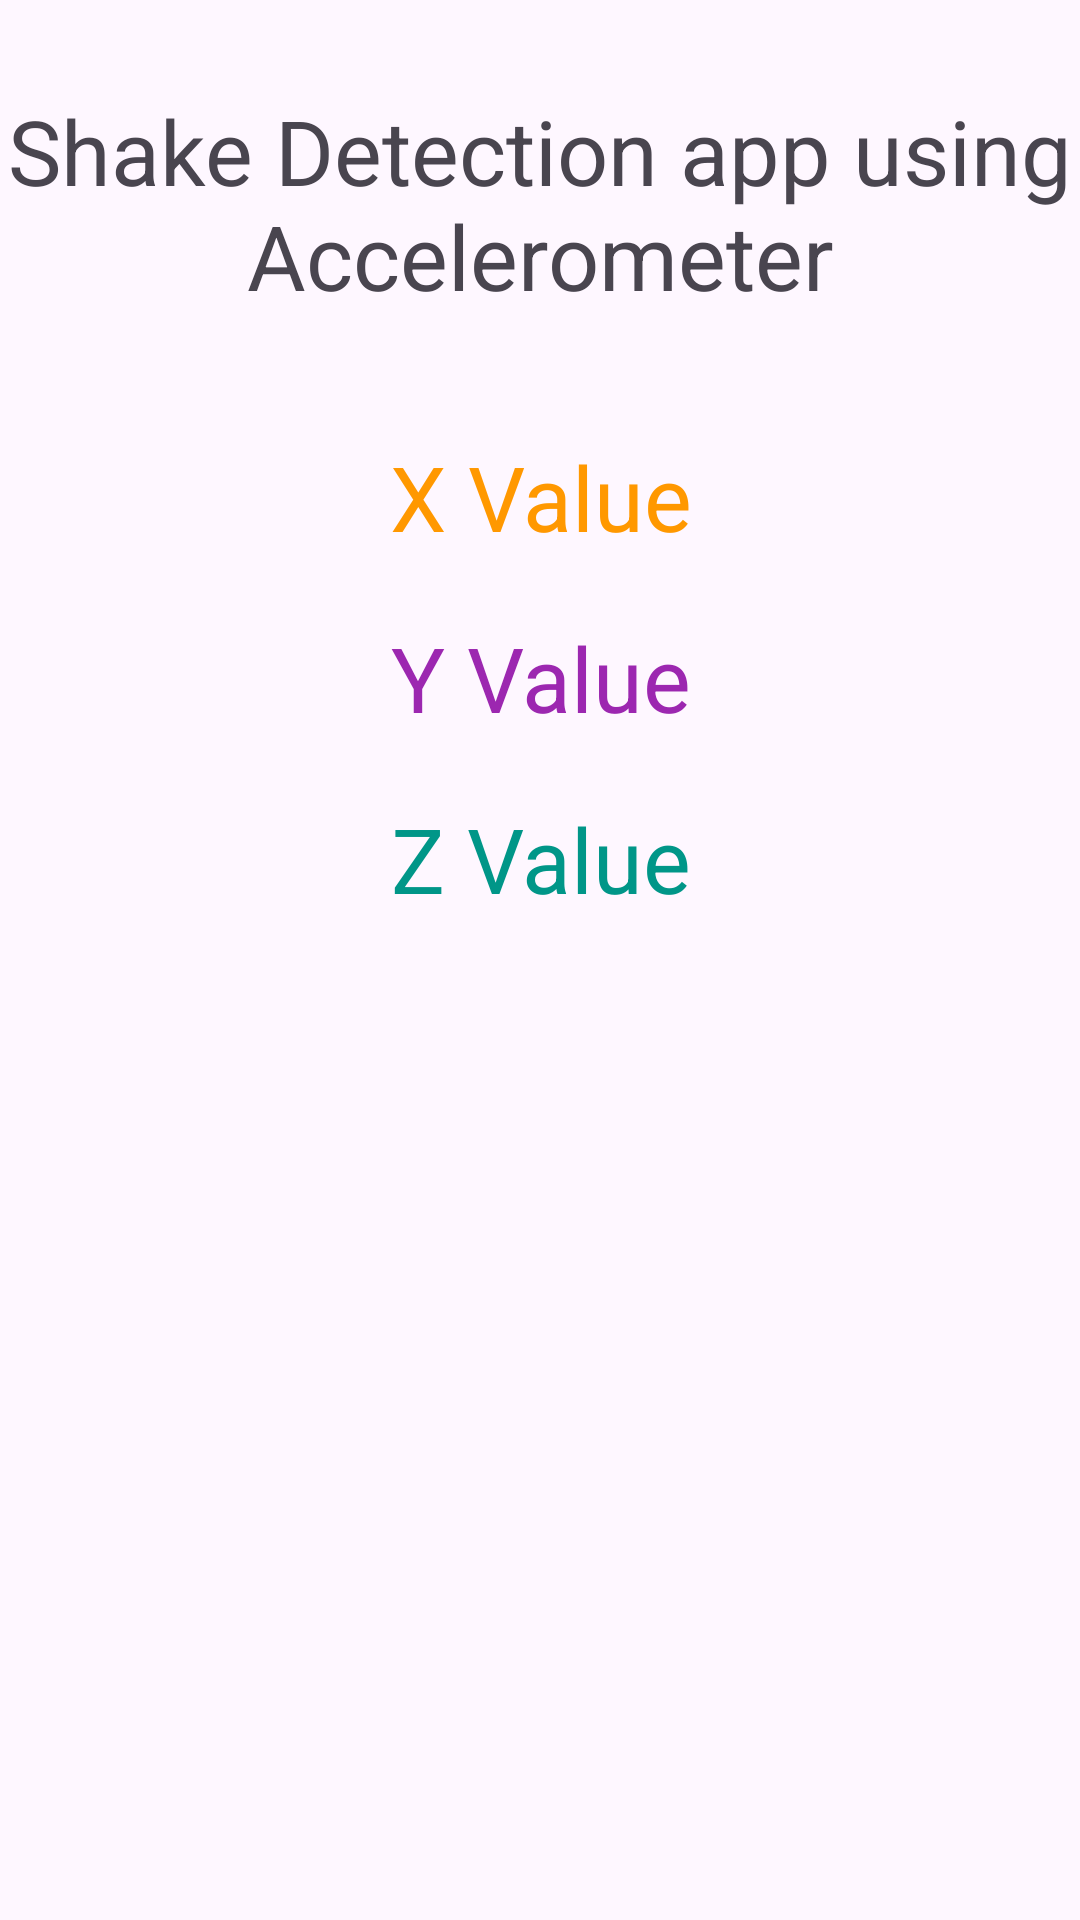

Write the Android layout XML for this screen, with the resource values it uses.
<!-- AndroidManifest.xml: application theme Theme.SensorDetected -->
<!-- res/layout/activity_shake.xml -->
<?xml version="1.0" encoding="utf-8"?>
<androidx.appcompat.widget.LinearLayoutCompat
    xmlns:android="http://schemas.android.com/apk/res/android"
    xmlns:app="http://schemas.android.com/apk/res-auto"
    xmlns:tools="http://schemas.android.com/tools"
    android:layout_width="match_parent"
    android:orientation="vertical"
    android:layout_height="match_parent"
    tools:context=".MainActivity">


    <TextView
        android:layout_marginBottom="10dp"
        android:layout_marginTop="30dp"
        android:layout_width="match_parent"
        android:layout_height="wrap_content"
        android:text="Shake Detection app using Accelerometer"
        android:textSize="30sp"
        android:gravity="center" />


    <TextView
        android:layout_marginBottom="10dp"
        android:layout_marginTop="30dp"
        android:id="@+id/tvX"
        android:textColor="#FF9800"
        android:layout_width="match_parent"
        android:layout_height="wrap_content"
        android:text="X Value"
        android:textSize="30sp"
        android:gravity="center" />
    <TextView
        android:layout_margin="10dp"
        android:id="@+id/tvY"
        android:textColor="#9C27B0"
        android:layout_width="match_parent"
        android:layout_height="wrap_content"
        android:text="Y Value"
        android:textSize="30sp"
        android:gravity="center" />
    <TextView
        android:layout_margin="10dp"
        android:id="@+id/tvZ"
        android:textColor="#009688"
        android:layout_width="match_parent"
        android:layout_height="wrap_content"
        android:text="Z Value"
        android:textSize="30sp"
        android:gravity="center" />

</androidx.appcompat.widget.LinearLayoutCompat>
<!-- resources referenced by this layout -->
<resources>
  <style name="Theme.SensorDetected" parent="Base.Theme.SensorDetected" />
  <style name="Base.Theme.SensorDetected" parent="Theme.Material3.DayNight.NoActionBar">
          
          
      </style>
</resources>
